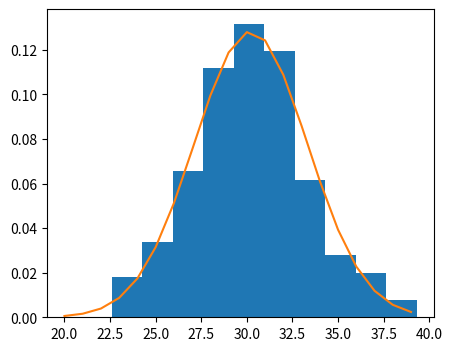

This chart was generated by the following Python code:
import matplotlib.pyplot as plt
from numpy.random import normal
from scipy.stats import norm
from numpy import mean, std

sample =  normal(loc = 30, scale = 3, size=300)
sample_mean = mean(sample)
sample_std = std(sample)
dist = norm(sample_mean, sample_std)
values = [value for value in range(20,40)]
probabilitas = [dist.pdf(values) for values in values]
plt.figure(figsize=(5,4))   
plt.hist(sample,bins=10 ,density=True)
plt.plot(values, probabilitas)
plt.show()